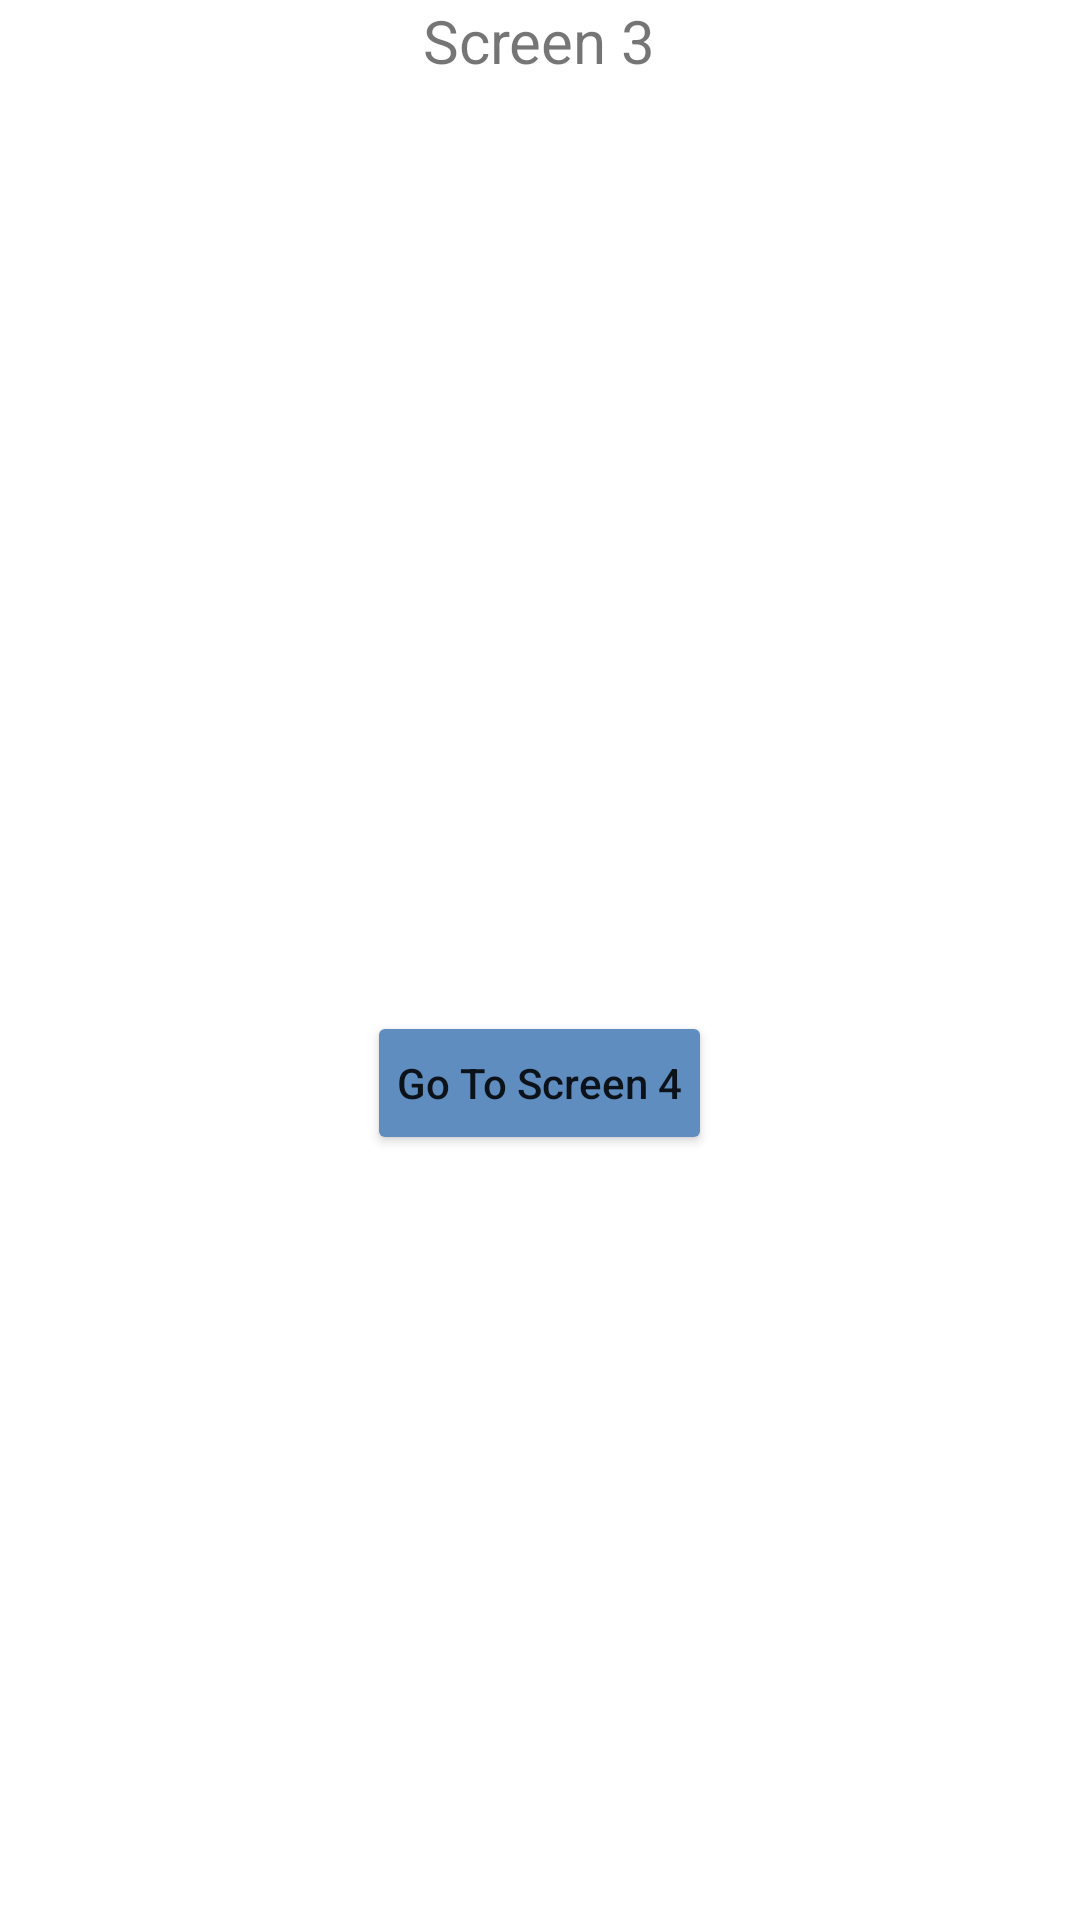

Write the Android layout XML for this screen, with the resource values it uses.
<!-- AndroidManifest.xml: application theme Theme.ChallengeTiga -->
<!-- res/layout/fragment_screen_tiga.xml -->
<?xml version="1.0" encoding="utf-8"?>
<LinearLayout
    android:orientation="vertical"
    android:layout_margin="25dp"
    xmlns:android="http://schemas.android.com/apk/res/android"
    xmlns:tools="http://schemas.android.com/tools"
    android:layout_width="match_parent"
    android:layout_height="match_parent"
    tools:context=".ScreenTigaFragment">

    <TextView
        android:layout_width="wrap_content"
        android:layout_height="wrap_content"
        android:text="Screen 3"
        android:textSize="20sp"
        android:layout_gravity="center_horizontal"/>

    <LinearLayout
        android:layout_width="match_parent"
        android:layout_height="match_parent"
        android:orientation="vertical"
        android:gravity="center">

        <TextView
            android:id="@+id/tv_show_nama"
            android:layout_width="wrap_content"
            android:layout_height="wrap_content"
            android:textSize="26sp"
            android:layout_marginBottom="10dp"/>

        <LinearLayout
            android:id="@+id/show_more_data"
            android:layout_width="match_parent"
            android:layout_height="wrap_content"
            android:orientation="vertical"
            android:gravity="center"
            android:visibility="gone">

            <TextView
                android:id="@+id/tv_show_usia"
                android:layout_width="wrap_content"
                android:layout_height="wrap_content"
                android:textSize="26sp"
                android:layout_marginBottom="10dp"/>

            <TextView
                android:id="@+id/tv_show_alamat"
                android:layout_width="wrap_content"
                android:layout_height="wrap_content"
                android:textSize="26sp"
                android:layout_marginBottom="10dp"/>

            <TextView
                android:id="@+id/tv_show_pekerjaan"
                android:layout_width="wrap_content"
                android:layout_height="wrap_content"
                android:textSize="26sp"
                android:layout_marginBottom="10dp"/>

        </LinearLayout>

        <Button
            android:id="@+id/btn_gotoscreen4"
            android:layout_width="wrap_content"
            android:layout_height="wrap_content"
            android:backgroundTint="@color/blue"
            android:textAllCaps="false"
            android:padding="10dp"
            android:text="@string/go_to_screen_4"
            android:layout_marginTop="10dp"/>

    </LinearLayout>

</LinearLayout>
<!-- resources referenced by this layout -->
<resources>
  <color name="blue">#5F8DC0</color>
  <string name="go_to_screen_4">Go To Screen 4</string>
  <style name="Theme.ChallengeTiga" parent="Theme.MaterialComponents.DayNight.DarkActionBar">
          
          <item name="colorPrimary">@color/purple_500</item>
          <item name="colorPrimaryVariant">@color/purple_700</item>
          <item name="colorOnPrimary">@color/white</item>
          
          <item name="colorSecondary">@color/teal_200</item>
          <item name="colorSecondaryVariant">@color/teal_700</item>
          <item name="colorOnSecondary">@color/black</item>
          
          <item name="android:statusBarColor" tools:targetApi="l">?attr/colorPrimaryVariant</item>
          
      </style>
  <color name="purple_500">#FF6200EE</color>
  <color name="purple_700">#FF3700B3</color>
  <color name="white">#FFFFFFFF</color>
  <color name="teal_200">#FF03DAC5</color>
  <color name="teal_700">#FF018786</color>
  <color name="black">#FF000000</color>
</resources>
